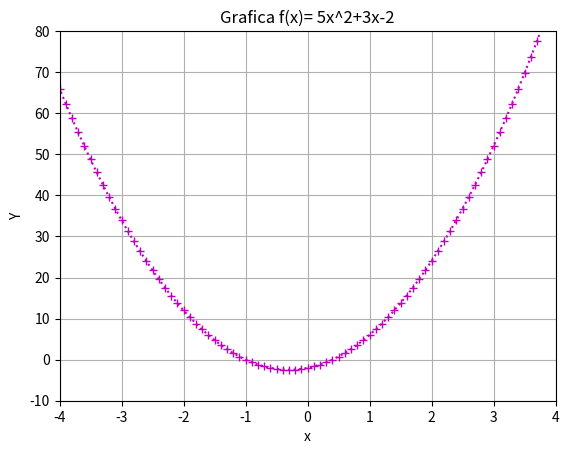

Python code for this plot:
# -*- coding: utf-8 -*-
"""
Created on Wed Feb 10 10:09:19 2021
UA:Métodos númericos
Tema: Método gráfico 
[redacted]
[redacted]

Descripción: Personalización de gráficas
[redacted]
"""


import matplotlib.pyplot as plt  # Clase para graficar
import numpy as np  # Clase para realizar cálculos numéricos

x=np.arange(-10,10,0.1) # Colocar un rango de intervalo
fx= 5* x**2 +3*x -2   #Función a graficar

fig, axes=plt.subplots() # graficador, return figure and axes

axes.grid()  # Propiedad de cuadriculado 
axes.plot(x, fx, '+:m')  # markers, line styles, color
axes.set_title ("Grafica f(x)= 5x^2+3x-2")
axes.set_xlabel('x')
axes.set_ylabel ('Y')

axes.set_xlim(-4.0,4)  # Simula zoom en eje x
axes.set_ylim(-10,80)  # Simula zoom en eje y

